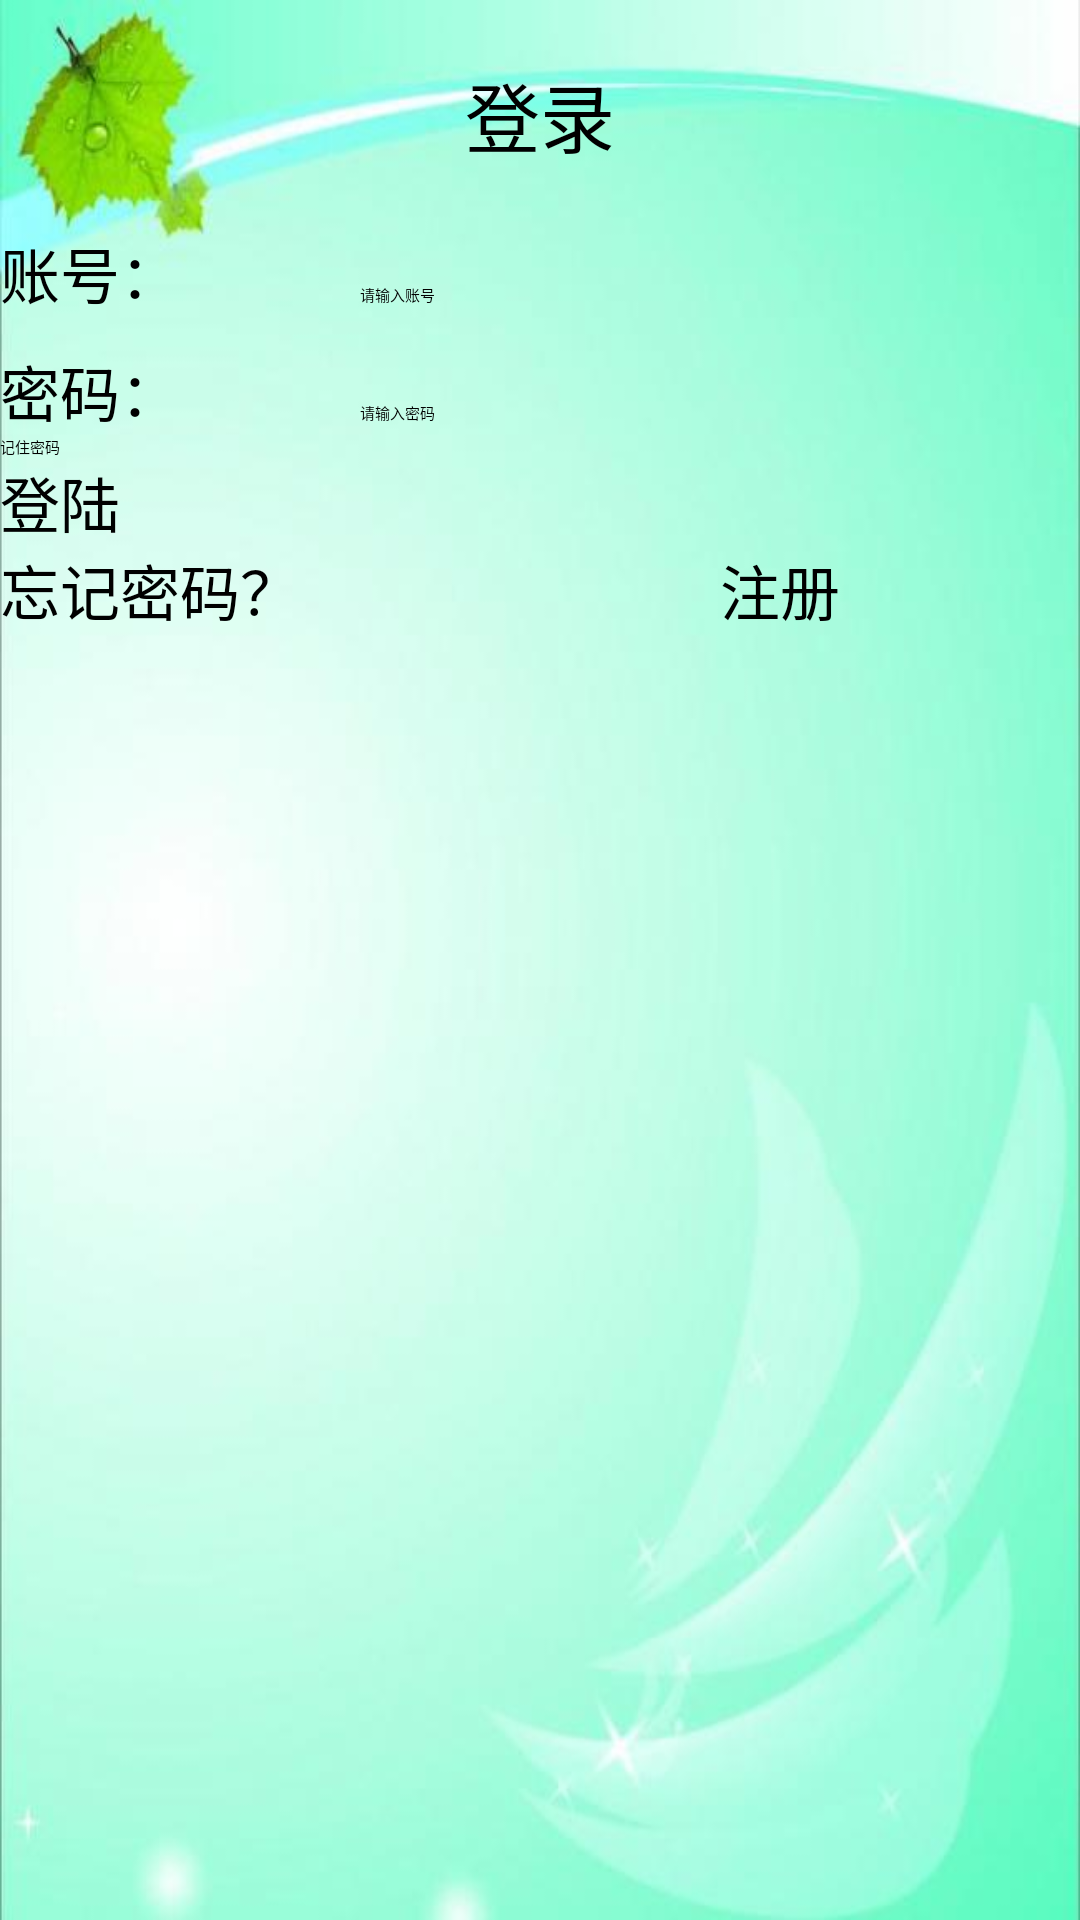

Layout XML and referenced resources for this Android screen:
<!-- AndroidManifest.xml: application theme AppTheme -->
<!-- res/layout/activity_login.xml -->
<LinearLayout xmlns:android="http://schemas.android.com/apk/res/android"
    xmlns:tools="http://schemas.android.com/tools"
    android:layout_width="fill_parent"
    android:layout_height="fill_parent"
    android:background="@drawable/bg_all"
    android:orientation="vertical" >

    <TextView
        android:layout_width="fill_parent"
        android:layout_height="wrap_content"
        android:gravity="center_horizontal"
        android:padding="20dp"
        android:text="登录"
        android:textSize="25sp" />

    <LinearLayout
        android:layout_width="fill_parent"
        android:layout_height="wrap_content"
        android:orientation="horizontal" >

        <TextView
            android:layout_width="0dp"
            android:layout_height="wrap_content"
            android:layout_weight="2"
            android:text="账号："
            android:textSize="20dp" />

        <EditText
            android:id="@+id/landed_account"
            android:layout_width="0dp"
            android:layout_height="wrap_content"
            android:layout_weight="4"
            android:hint="请输入账号"
            android:lines="1" />
    </LinearLayout>

    <LinearLayout
        android:layout_width="match_parent"
        android:layout_height="wrap_content"
        android:orientation="horizontal"
        android:paddingTop="10dp" >

        <TextView
            android:layout_width="0dp"
            android:layout_height="wrap_content"
            android:layout_weight="2"
            android:text="密码："
            android:textSize="20dp" />

        <EditText
            android:id="@+id/landed_password"
            android:layout_width="0dp"
            android:layout_height="wrap_content"
            android:layout_weight="4"
            android:hint="请输入密码"
            android:inputType="textPassword"
            android:lines="1" />
    </LinearLayout>

    <CheckBox
        android:id="@+id/login_che"
        android:layout_width="wrap_content"
        android:layout_height="wrap_content"
        android:text="记住密码" />

    <Button
        android:id="@+id/login"
        android:layout_width="match_parent"
        android:layout_height="wrap_content"
        android:text="登陆"
        android:textSize="20dp" />

    <RelativeLayout
        android:layout_width="match_parent"
        android:layout_height="match_parent" >

        <LinearLayout
            android:id="@+id/option"
            android:layout_width="match_parent"
            android:layout_height="wrap_content" >

            <TextView
                android:id="@+id/changePassword"
                android:layout_width="0dp"
                android:layout_height="wrap_content"
                android:layout_weight="2"
                android:text="忘记密码？ "
                android:textSize="20dp" />

            <TextView
                android:id="@+id/regist"
                android:layout_width="0dp"
                android:layout_height="wrap_content"
                android:layout_weight="1"
                android:text="注册"
                android:textSize="20dp" />
        </LinearLayout>

        <TextView
            android:id="@+id/login_result"
            android:layout_width="wrap_content"
            android:layout_height="wrap_content"
            android:layout_below="@+id/option"
            android:layout_centerHorizontal="true"
            android:background="#dc143c"
            android:text="登录失败"
            android:textSize="20dp"
            android:visibility="gone" />
    </RelativeLayout>

</LinearLayout>
<!-- resources referenced by this layout -->
<resources>
  <!-- drawable bg_all: jpg bitmap (drawable-hdpi, 18336 bytes) -->
  <style name="AppTheme" parent="AppBaseTheme">
          
      </style>
  <style name="AppBaseTheme" parent="android:Theme.Light">
          
      </style>
</resources>
